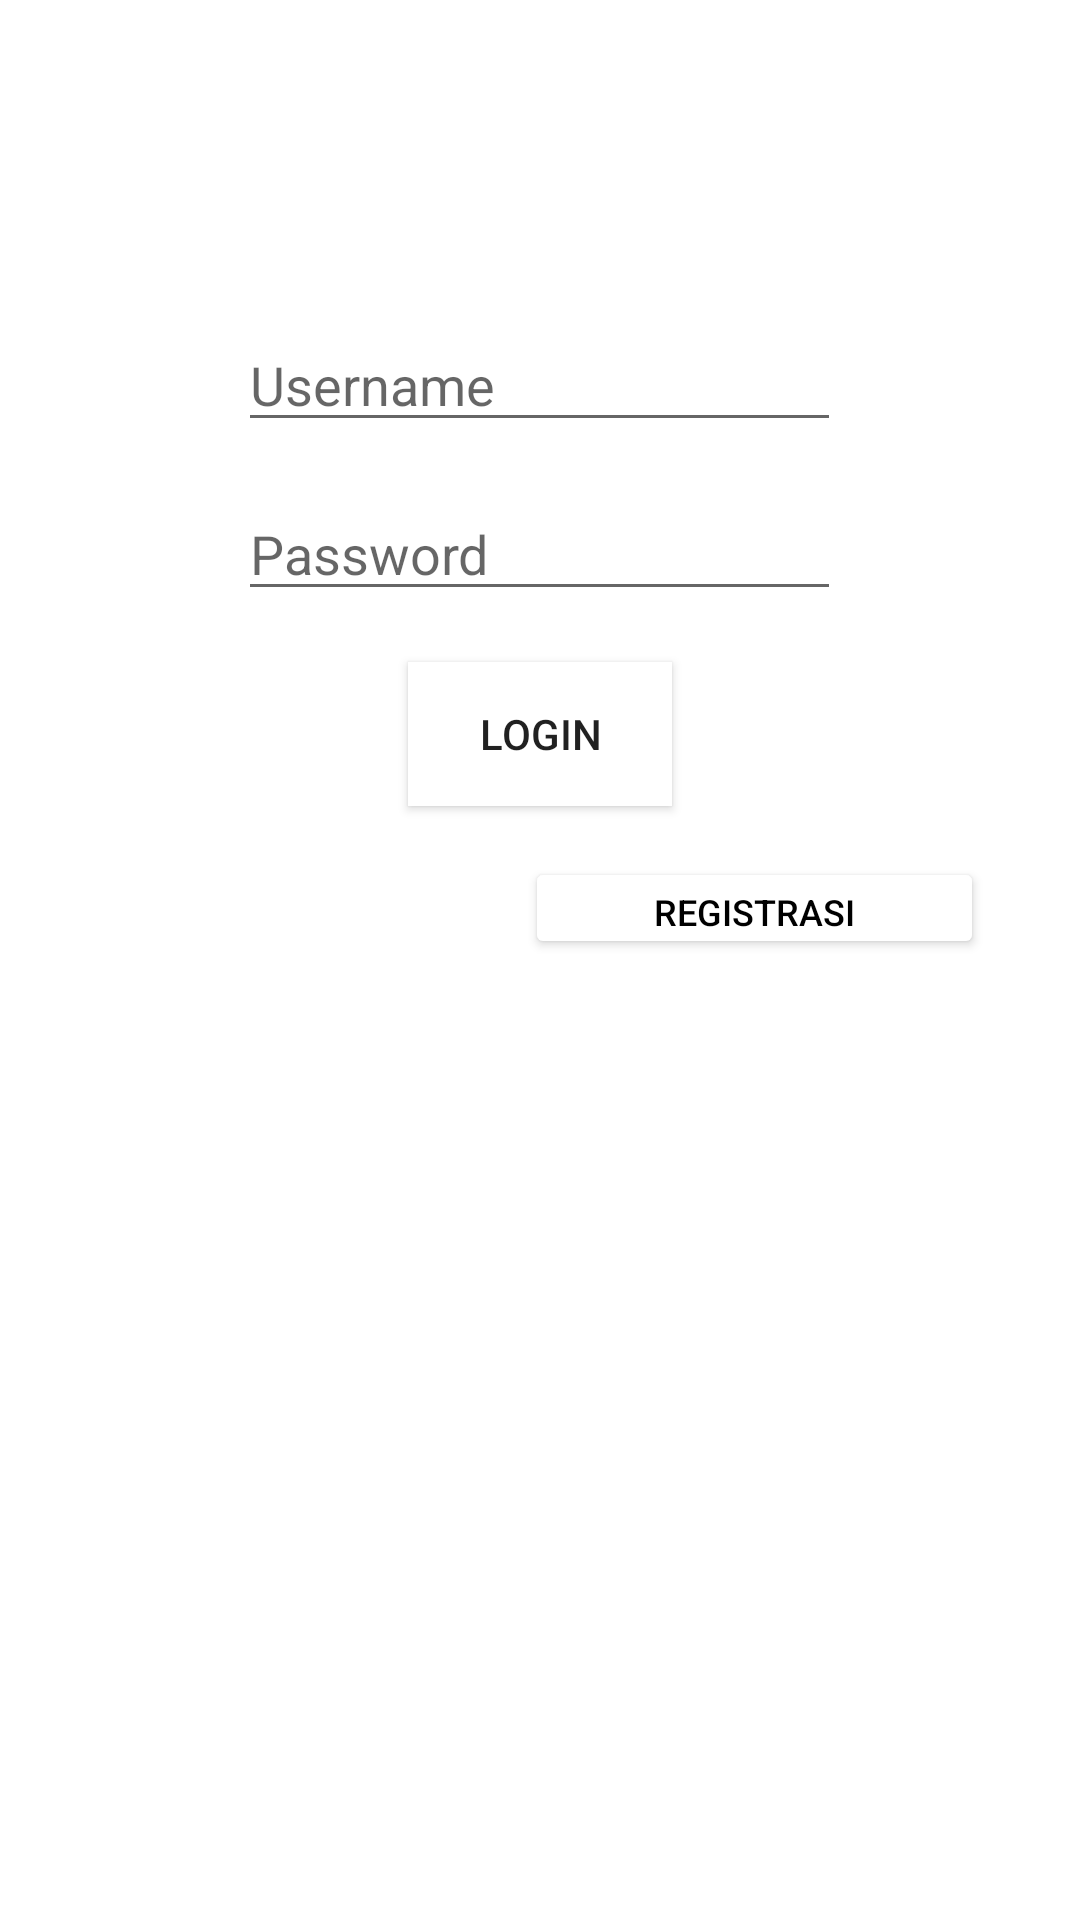

Android layout source for this screen:
<!-- AndroidManifest.xml: application theme Theme.LatihanSharedPreferences -->
<!-- res/layout/fragmentlogin.xml -->
<?xml version="1.0" encoding="utf-8"?>
<RelativeLayout
    xmlns:android="http://schemas.android.com/apk/res/android"
    xmlns:tools="http://schemas.android.com/tools"
    android:layout_width="match_parent"
    android:layout_height="match_parent"
    tools:context=".Fragmentlogin">

    

    <ImageView
        android:id="@+id/logo"
        android:layout_width="240dp"
        android:layout_height="66dp"
        android:layout_marginTop="20dp"
        android:layout_centerHorizontal="true"
        android:src="@drawable/logo"
        android:text="Login" />

    <EditText
        android:id="@+id/editNama"
        android:layout_width="201dp"
        android:layout_height="wrap_content"
        android:layout_below="@+id/logo"
        android:layout_centerHorizontal="true"
        android:layout_marginTop="20dp"
        android:hint="Username"
        tools:ignore="TouchTargetSizeCheck" />

    <EditText
        android:id="@+id/editPassword"
        android:layout_width="201dp"
        android:layout_height="wrap_content"
        android:layout_below="@+id/editNama"
        android:layout_centerHorizontal="true"
        android:layout_marginTop="15dp"
        android:ems="10"
        android:hint="Password"
        android:inputType="textPassword"
        tools:ignore="TouchTargetSizeCheck" />

    <Button
        android:id="@+id/btnPindah1"
        android:layout_width="wrap_content"
        android:layout_height="wrap_content"
        android:layout_below="@+id/editPassword"
        android:layout_centerHorizontal="true"
        android:layout_marginTop="17dp"
        android:background="@color/white"
        android:text="Login" />


    <Button
        android:id="@+id/Registrasi"
        android:layout_width="153dp"
        android:layout_height="34dp"
        android:layout_below="@+id/btnPindah1"
        android:layout_alignParentRight="true"
        android:layout_marginLeft="53dp"
        android:layout_marginTop="17dp"
        android:layout_marginRight="32dp"
        android:backgroundTint="@color/white"
        android:text="Registrasi"
        android:textColor="@color/black"
        android:textSize="12sp" />




</RelativeLayout>
<!-- resources referenced by this layout -->
<resources>
  <style name="Theme.LatihanSharedPreferences" parent="Theme.MaterialComponents.DayNight.DarkActionBar">
          
          <item name="colorPrimary">@color/purple_500</item>
          <item name="colorPrimaryVariant">@color/purple_700</item>
          <item name="colorOnPrimary">@color/white</item>
          
          <item name="colorSecondary">@color/teal_200</item>
          <item name="colorSecondaryVariant">@color/teal_700</item>
          <item name="colorOnSecondary">@color/black</item>
          
          <item name="android:statusBarColor" tools:targetApi="l">?attr/colorPrimaryVariant</item>
          
      </style>
  <!-- not gathered from this repository: default colours our renderer supplied (Android Studio template values) -->
  <color name="purple_500">#FF6200EE</color>
  <color name="purple_700">#FF3700B3</color>
  <color name="teal_200">#FF03DAC5</color>
  <color name="teal_700">#FF018786</color>
  <color name="black">#FF000000</color>
  <color name="white">#FFFFFFFF</color>
</resources>
